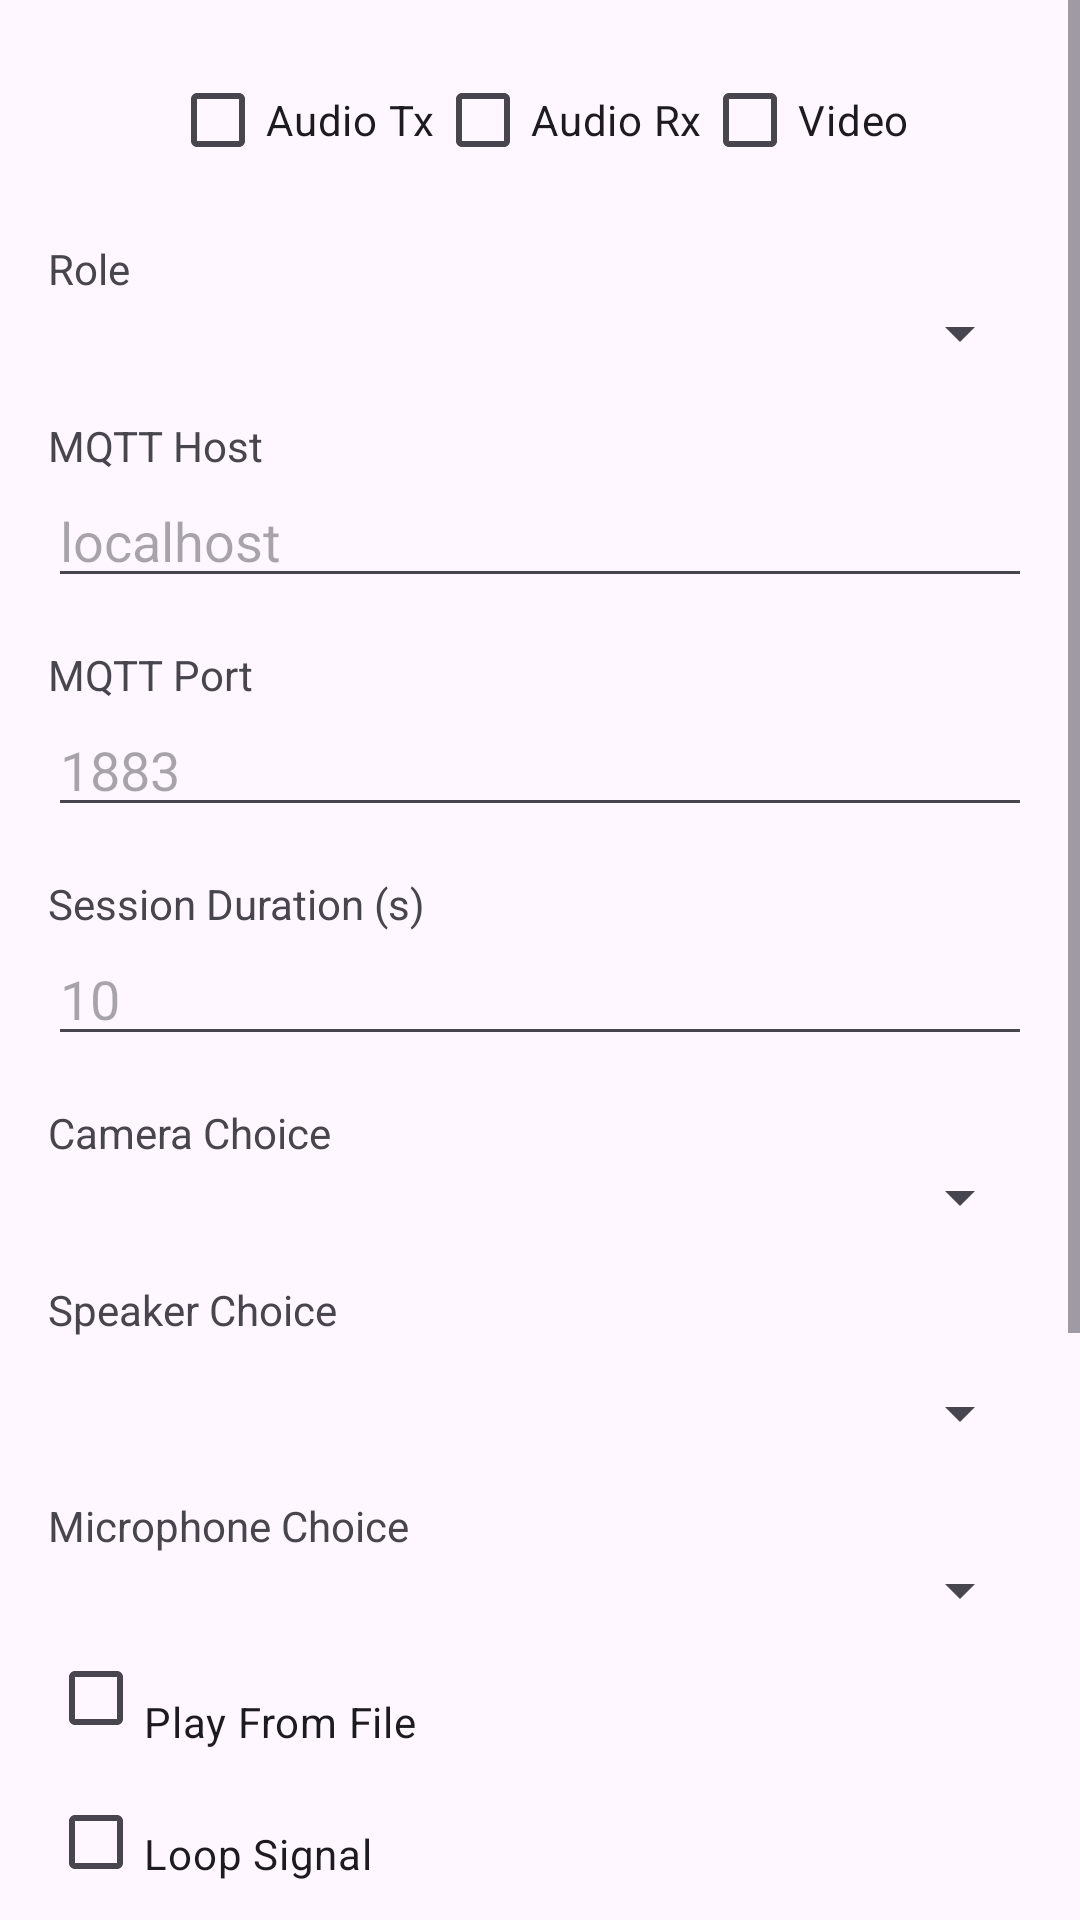

Android layout source for this screen:
<!-- AndroidManifest.xml: application theme Theme.AVLiveness -->
<!-- res/layout/activity_settings.xml -->
<ScrollView
    xmlns:android="http://schemas.android.com/apk/res/android"
    android:layout_width="match_parent"
    android:layout_height="match_parent"
    android:fillViewport="true">

    <LinearLayout
        android:layout_width="match_parent"
        android:layout_height="wrap_content"
        android:orientation="vertical"
        android:padding="16dp">

    
    <LinearLayout
        android:layout_width="match_parent"
        android:layout_height="wrap_content"
        android:orientation="horizontal"
        android:gravity="center">

        <CheckBox
            android:id="@+id/checkBoxAudioTx"
            android:layout_width="wrap_content"
            android:layout_height="wrap_content"
            android:text="Audio Tx" />

        <CheckBox
            android:id="@+id/checkBoxAudioRx"
            android:layout_width="wrap_content"
            android:layout_height="wrap_content"
            android:text="Audio Rx" />

        <CheckBox
            android:id="@+id/checkBoxVideo"
            android:layout_width="wrap_content"
            android:layout_height="wrap_content"
            android:text="Video" />

    </LinearLayout>

    <TextView
        android:layout_width="wrap_content"
        android:layout_height="wrap_content"
        android:text="Role"
        android:paddingTop="16dp" />

    <Spinner
        android:id="@+id/spinnerRole"
        android:layout_width="match_parent"
        android:layout_height="wrap_content" />

    <TextView
        android:layout_width="wrap_content"
        android:layout_height="wrap_content"
        android:text="MQTT Host"
        android:paddingTop="16dp" />

    <EditText
        android:id="@+id/editTextMqttHost"
        android:layout_width="match_parent"
        android:layout_height="wrap_content"
        android:hint="localhost"
        android:inputType="text" />

    <TextView
        android:layout_width="wrap_content"
        android:layout_height="wrap_content"
        android:text="MQTT Port"
        android:paddingTop="16dp" />

    <EditText
        android:id="@+id/editTextMqttPort"
        android:layout_width="match_parent"
        android:layout_height="wrap_content"
        android:hint="1883"
        android:inputType="number" />

    <TextView
        android:layout_width="wrap_content"
        android:layout_height="wrap_content"
        android:text="Session Duration (s)"
        android:paddingTop="16dp" />

    <EditText
        android:id="@+id/editTextSessionDuration"
        android:layout_width="match_parent"
        android:layout_height="wrap_content"
        android:hint="10"
        android:inputType="numberDecimal" />

    <TextView
        android:layout_width="wrap_content"
        android:layout_height="wrap_content"
        android:text="Camera Choice"
        android:paddingTop="16dp" />

    <Spinner
        android:id="@+id/spinnerCamera"
        android:layout_width="match_parent"
        android:layout_height="wrap_content" />

    <TextView
        android:layout_width="wrap_content"
        android:layout_height="48dp"
        android:text="Speaker Choice"
        android:paddingTop="16dp" />

    <Spinner
        android:id="@+id/spinnerSpeaker"
        android:layout_width="match_parent"
        android:layout_height="wrap_content" />

    <TextView
        android:layout_width="wrap_content"
        android:layout_height="wrap_content"
        android:text="Microphone Choice"
        android:paddingTop="16dp" />

    <Spinner
        android:id="@+id/spinnerMicrophone"
        android:layout_width="match_parent"
        android:layout_height="wrap_content" />

    <CheckBox
        android:id="@+id/checkBoxPlayFromFile"
        android:layout_width="wrap_content"
        android:layout_height="wrap_content"
        android:text="Play From File"
        android:paddingTop="16dp" />

    <CheckBox
        android:id="@+id/checkBoxSignalLoop"
        android:layout_width="wrap_content"
        android:layout_height="wrap_content"
        android:text="Loop Signal"
        android:paddingTop="8dp" />

    <TextView
        android:layout_width="wrap_content"
        android:layout_height="wrap_content"
        android:text="Idle Between Loops (s)"
        android:paddingTop="8dp" />

    <EditText
        android:id="@+id/editTextSignalIdleSeconds"
        android:layout_width="match_parent"
        android:layout_height="wrap_content"
        android:hint="1.0"
        android:inputType="numberDecimal" />

    <TextView
        android:layout_width="wrap_content"
        android:layout_height="wrap_content"
        android:text="Play File Choice"
        android:paddingTop="16dp" />

    <Spinner
        android:id="@+id/spinnerPlay"
        android:layout_width="match_parent"
        android:layout_height="wrap_content" />

    <TextView
        android:layout_width="wrap_content"
        android:layout_height="wrap_content"
        android:text="Experiment Name"
        android:paddingTop="16dp" />

    <EditText
        android:id="@+id/editTextExperimentName"
        android:layout_width="match_parent"
        android:layout_height="wrap_content"
        android:hint="Enter experiment name" />

    <Button
        android:id="@+id/btnSave"
        android:layout_width="wrap_content"
        android:layout_height="wrap_content"
        android:text="Save and Return"
        android:layout_gravity="center_horizontal"
        android:layout_marginTop="16dp" />

    </LinearLayout>

</ScrollView>
<!-- resources referenced by this layout -->
<resources>
  <style name="Theme.AVLiveness" parent="Base.Theme.AVLiveness" />
  <style name="Base.Theme.AVLiveness" parent="Theme.Material3.DayNight">
          <item name="android:windowActionBar">true</item>
          
      </style>
</resources>
